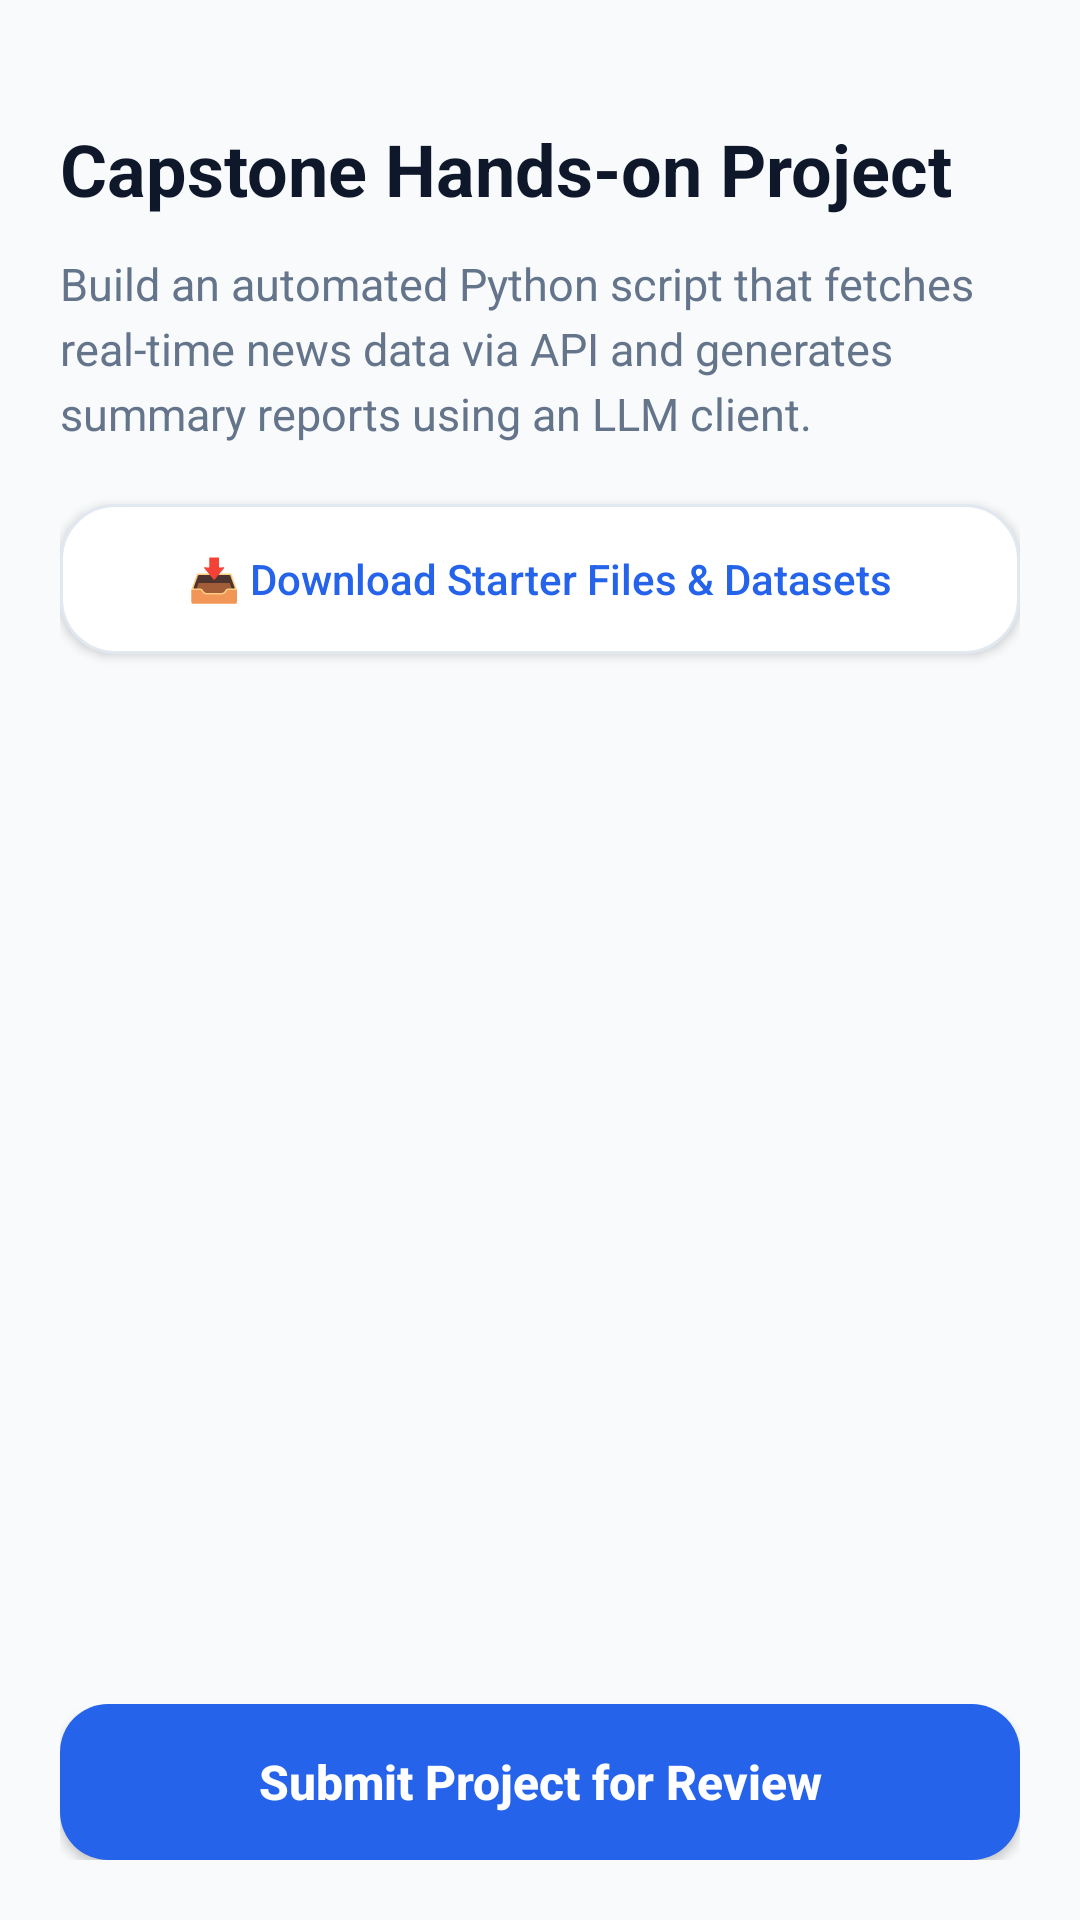

Write the Android layout XML for this screen, with the resource values it uses.
<!-- AndroidManifest.xml: application theme Theme.CertifAI -->
<!-- res/layout/fragment_project.xml -->
<?xml version="1.0" encoding="utf-8"?>
<androidx.constraintlayout.widget.ConstraintLayout xmlns:android="http://schemas.android.com/apk/res/android"
    xmlns:app="http://schemas.android.com/apk/res-auto"
    android:layout_width="match_parent"
    android:layout_height="match_parent"
    android:background="@color/bg_light"
    android:padding="20dp">

    <TextView
        android:id="@+id/tvProjectTitle"
        android:layout_width="0dp"
        android:layout_height="wrap_content"
        android:layout_marginTop="20dp"
        android:text="Capstone Hands-on Project"
        android:textColor="@color/text_primary_light"
        android:textSize="24sp"
        android:textStyle="bold"
        app:layout_constraintEnd_toEndOf="parent"
        app:layout_constraintStart_toStartOf="parent"
        app:layout_constraintTop_toTopOf="parent" />

    <TextView
        android:id="@+id/tvProjectStatement"
        android:layout_width="0dp"
        android:layout_height="wrap_content"
        android:layout_marginTop="12dp"
        android:lineSpacingExtra="4dp"
        android:text="Build an automated Python script that fetches real-time news data via API and generates summary reports using an LLM client."
        android:textColor="@color/text_secondary_light"
        android:textSize="15sp"
        app:layout_constraintEnd_toEndOf="parent"
        app:layout_constraintStart_toStartOf="parent"
        app:layout_constraintTop_toBottomOf="@id/tvProjectTitle" />

    <Button
        android:id="@+id/btnDownloadStarter"
        android:layout_width="0dp"
        android:layout_height="50dp"
        android:layout_marginTop="20dp"
        android:background="@drawable/bg_card_surface"
        android:text="📥 Download Starter Files &amp; Datasets"
        android:textAllCaps="false"
        android:textColor="@color/electric_blue"
        android:textSize="14sp"
        app:backgroundTint="@null"
        app:layout_constraintEnd_toEndOf="parent"
        app:layout_constraintStart_toStartOf="parent"
        app:layout_constraintTop_toBottomOf="@id/tvProjectStatement" />

    <Button
        android:id="@+id/btnSubmitProject"
        android:layout_width="0dp"
        android:layout_height="52dp"
        android:background="@drawable/bg_primary_button"
        android:text="Submit Project for Review"
        android:textAllCaps="false"
        android:textColor="@color/white"
        android:textSize="16sp"
        android:textStyle="bold"
        app:backgroundTint="@null"
        app:layout_constraintBottom_toBottomOf="parent"
        app:layout_constraintEnd_toEndOf="parent"
        app:layout_constraintStart_toStartOf="parent" />

</androidx.constraintlayout.widget.ConstraintLayout>
<!-- resources referenced by this layout -->
<resources>
  <color name="bg_light">#F8FAFC</color>
  <color name="electric_blue">#2563EB</color>
  <color name="text_primary_light">#0F172A</color>
  <color name="text_secondary_light">#64748B</color>
  <color name="white">#FFFFFFFF</color>
  <!-- drawable bg_card_surface (drawable) -->
  <?xml version="1.0" encoding="utf-8"?>
  <shape xmlns:android="http://schemas.android.com/apk/res/android"
      android:shape="rectangle">
      <solid android:color="@color/surface_light" />
      <corners android:radius="18dp" />
      <stroke
          android:width="1dp"
          android:color="@color/border_light" />
  </shape>
  <!-- drawable bg_primary_button (drawable) -->
  <?xml version="1.0" encoding="utf-8"?>
  <shape xmlns:android="http://schemas.android.com/apk/res/android"
      android:shape="rectangle">
      <gradient
          android:angle="45"
          android:endColor="@color/electric_blue"
          android:startColor="@color/electric_blue" />
      <corners android:radius="16dp" />
  </shape>
  <style name="Theme.CertifAI" parent="Base.Theme.CertifAI" />
  <color name="surface_light">#FFFFFF</color>
  <color name="border_light">#E2E8F0</color>
  <style name="Base.Theme.CertifAI" parent="Theme.Material3.DayNight.NoActionBar">
          <item name="colorPrimary">@color/electric_blue</item>
          <item name="colorOnPrimary">@color/white</item>
          <item name="colorSecondary">@color/cyan_accent</item>
          <item name="android:statusBarColor">#FFFFFF</item>
          <item name="android:windowLightStatusBar">true</item>
          <item name="android:windowBackground">#FFFFFF</item>
          <item name="android:colorBackground">#FFFFFF</item>
      </style>
  <color name="cyan_accent">#06B6D4</color>
</resources>
